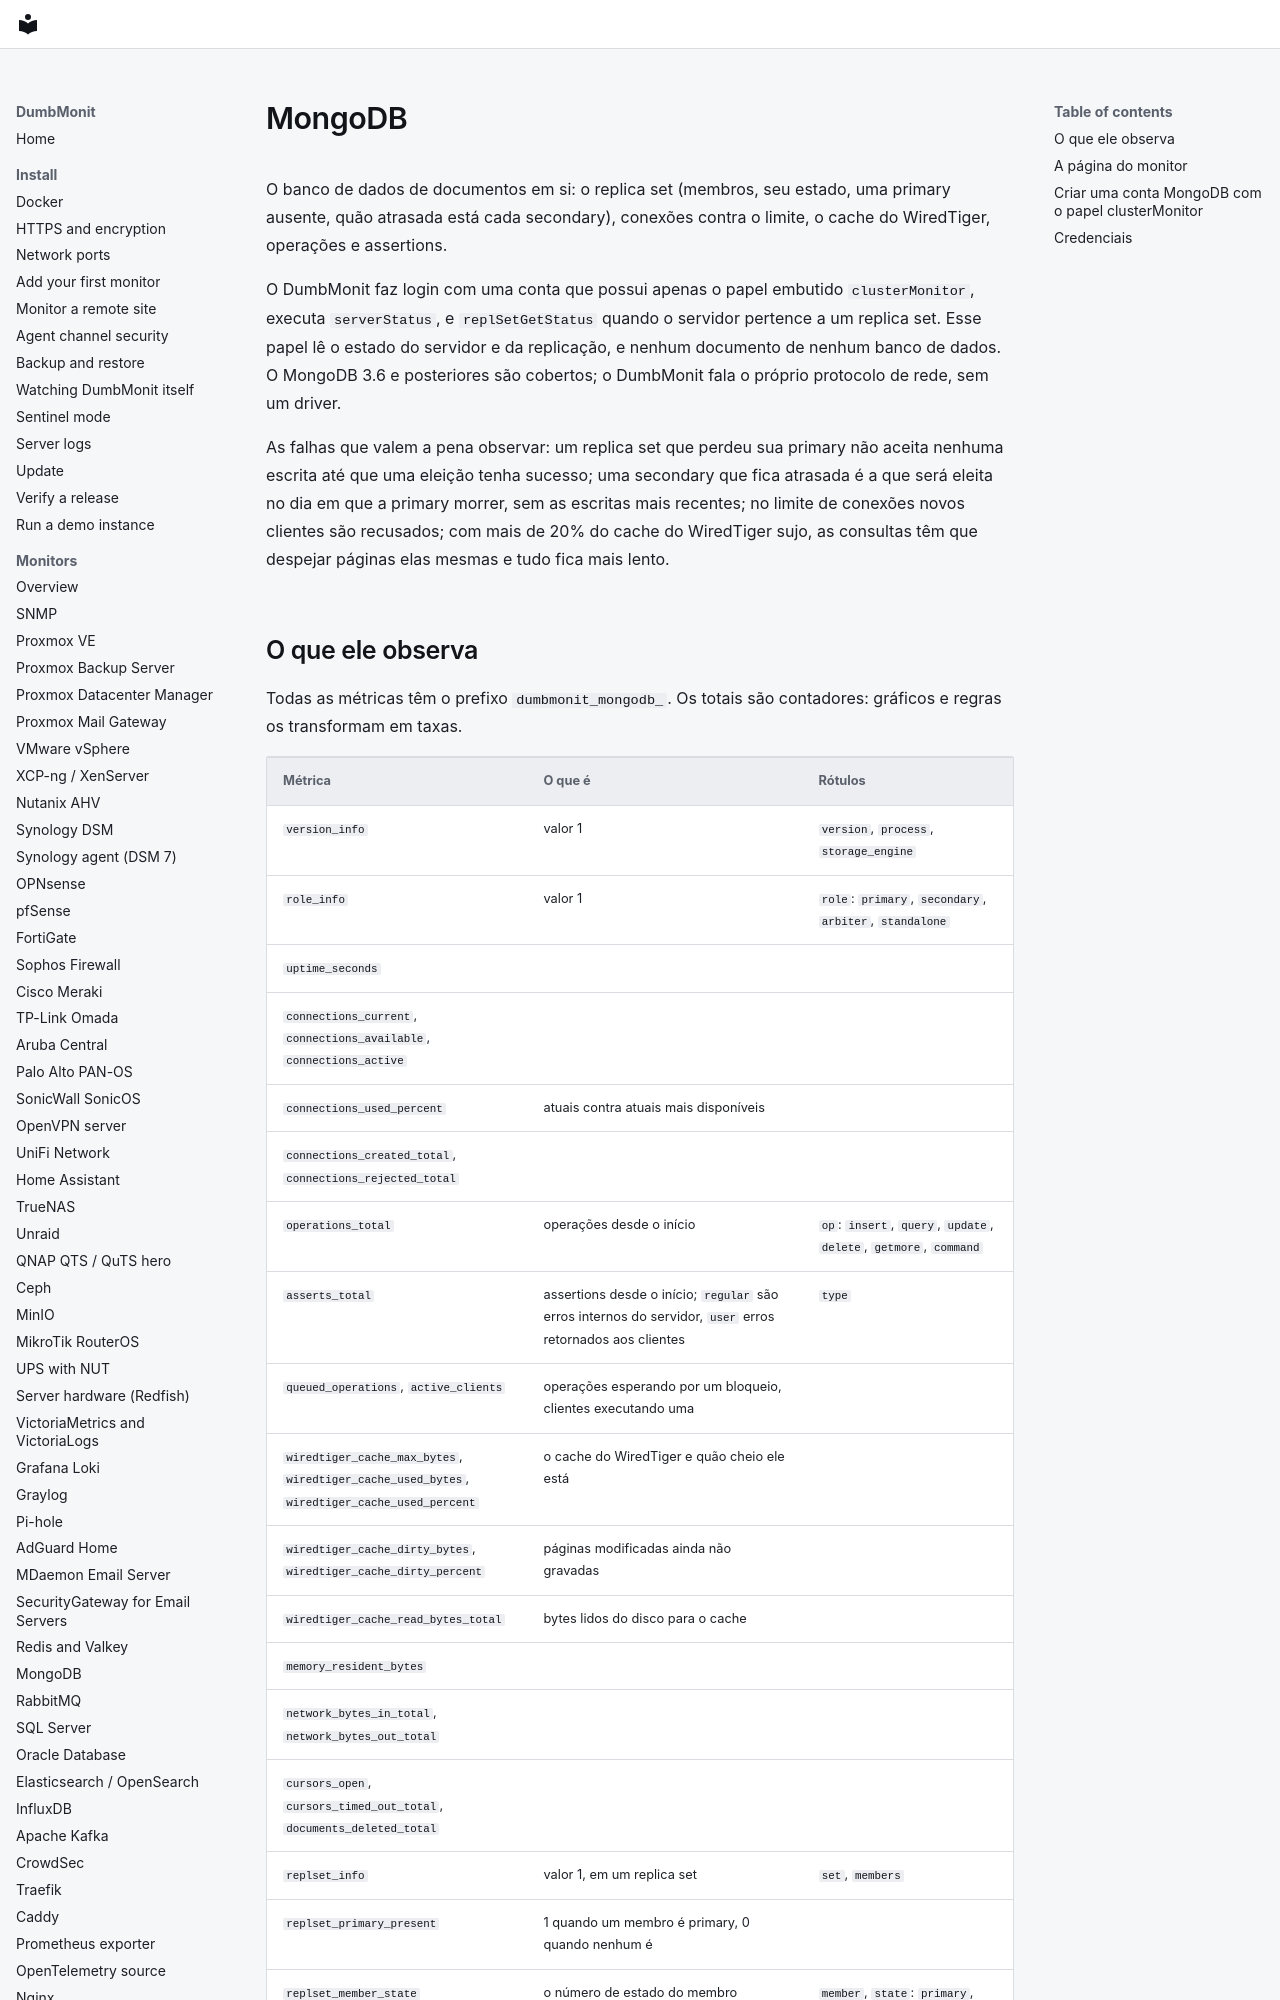

repository: laupernoe/dumbmonit · page: devices/mongodb.pt-BR/index.html · generator: mkdocs

# MongoDB {#mongodb}

O banco de dados de documentos em si: o replica set (membros, seu estado,
uma primary ausente, quão atrasada está cada secondary), conexões contra o
limite, o cache do WiredTiger, operações e assertions.

O DumbMonit faz login com uma conta que possui apenas o papel embutido
`clusterMonitor`, executa `serverStatus`, e `replSetGetStatus` quando o
servidor pertence a um replica set. Esse papel lê o estado do servidor e da
replicação, e nenhum documento de nenhum banco de dados. O MongoDB 3.6 e
posteriores são cobertos; o DumbMonit fala o próprio protocolo de rede, sem
um driver.

As falhas que valem a pena observar: um replica set que perdeu sua primary
não aceita nenhuma escrita até que uma eleição tenha sucesso; uma secondary
que fica atrasada é a que será eleita no dia em que a primary morrer, sem as
escritas mais recentes; no limite de conexões novos clientes são recusados;
com mais de 20% do cache do WiredTiger sujo, as consultas têm que despejar
páginas elas mesmas e tudo fica mais lento.
